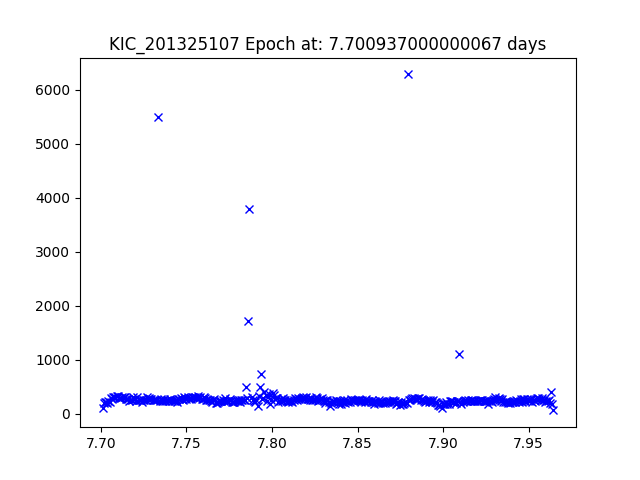

The table this chart was drawn from, first rows:
JDtimes, observed fluxes, observed uncertainties
7.701, 112.1, 19.97
7.702, 211.2, 19.28
7.702, 218.4, 19.24
7.703, 228.1, 19.19
7.704, 203.4, 19.32
7.704, 244.7, 19.12
7.705, 221.8, 19.22
7.706, 291, 18.93
7.706, 272.8, 19
7.707, 307.4, 18.87
7.708, 319.7, 18.83
7.708, 305.6, 18.88
7.709, 336.6, 18.77
7.71, 335.5, 18.77
7.71, 298.9, 18.9
7.711, 290.2, 18.93
7.712, 290.3, 18.93
7.713, 305.9, 18.87
7.713, 314.4, 18.84
7.714, 317.1, 18.84
7.715, 280.8, 18.97
7.715, 273.8, 19
7.716, 278.4, 18.98
7.717, 244.6, 19.12
7.717, 256, 19.07
7.718, 266.8, 19.02
7.719, 311.4, 18.86
7.719, 282.5, 18.96
7.72, 278.2, 18.98
7.721, 246.9, 19.11
7.721, 319.9, 18.83
7.722, 265, 19.03
7.723, 259.6, 19.05
7.723, 253.3, 19.08
7.724, 225.2, 19.21
7.725, 258.6, 19.06
7.725, 257.9, 19.06
7.726, 265.9, 19.03
7.727, 305.5, 18.88
7.727, 284.3, 18.95
7.728, 287.6, 18.94
7.729, 270.8, 19.01
7.73, 279.2, 18.97
7.73, 263.7, 19.04
7.731, 251.6, 19.09
7.732, 260.9, 19.05
7.732, 258.3, 19.06
7.733, 266, 19.03
7.734, 5502, 15.74
7.734, 237.6, 19.15
7.735, 275.3, 18.99
7.736, 241, 19.13
7.736, 242, 19.13
7.737, 270.5, 19.01
7.738, 244.8, 19.12
7.738, 253, 19.08
7.739, 266.3, 19.03
7.74, 236.3, 19.15
7.74, 269.4, 19.01
7.741, 267.2, 19.02
... 327 more rows
